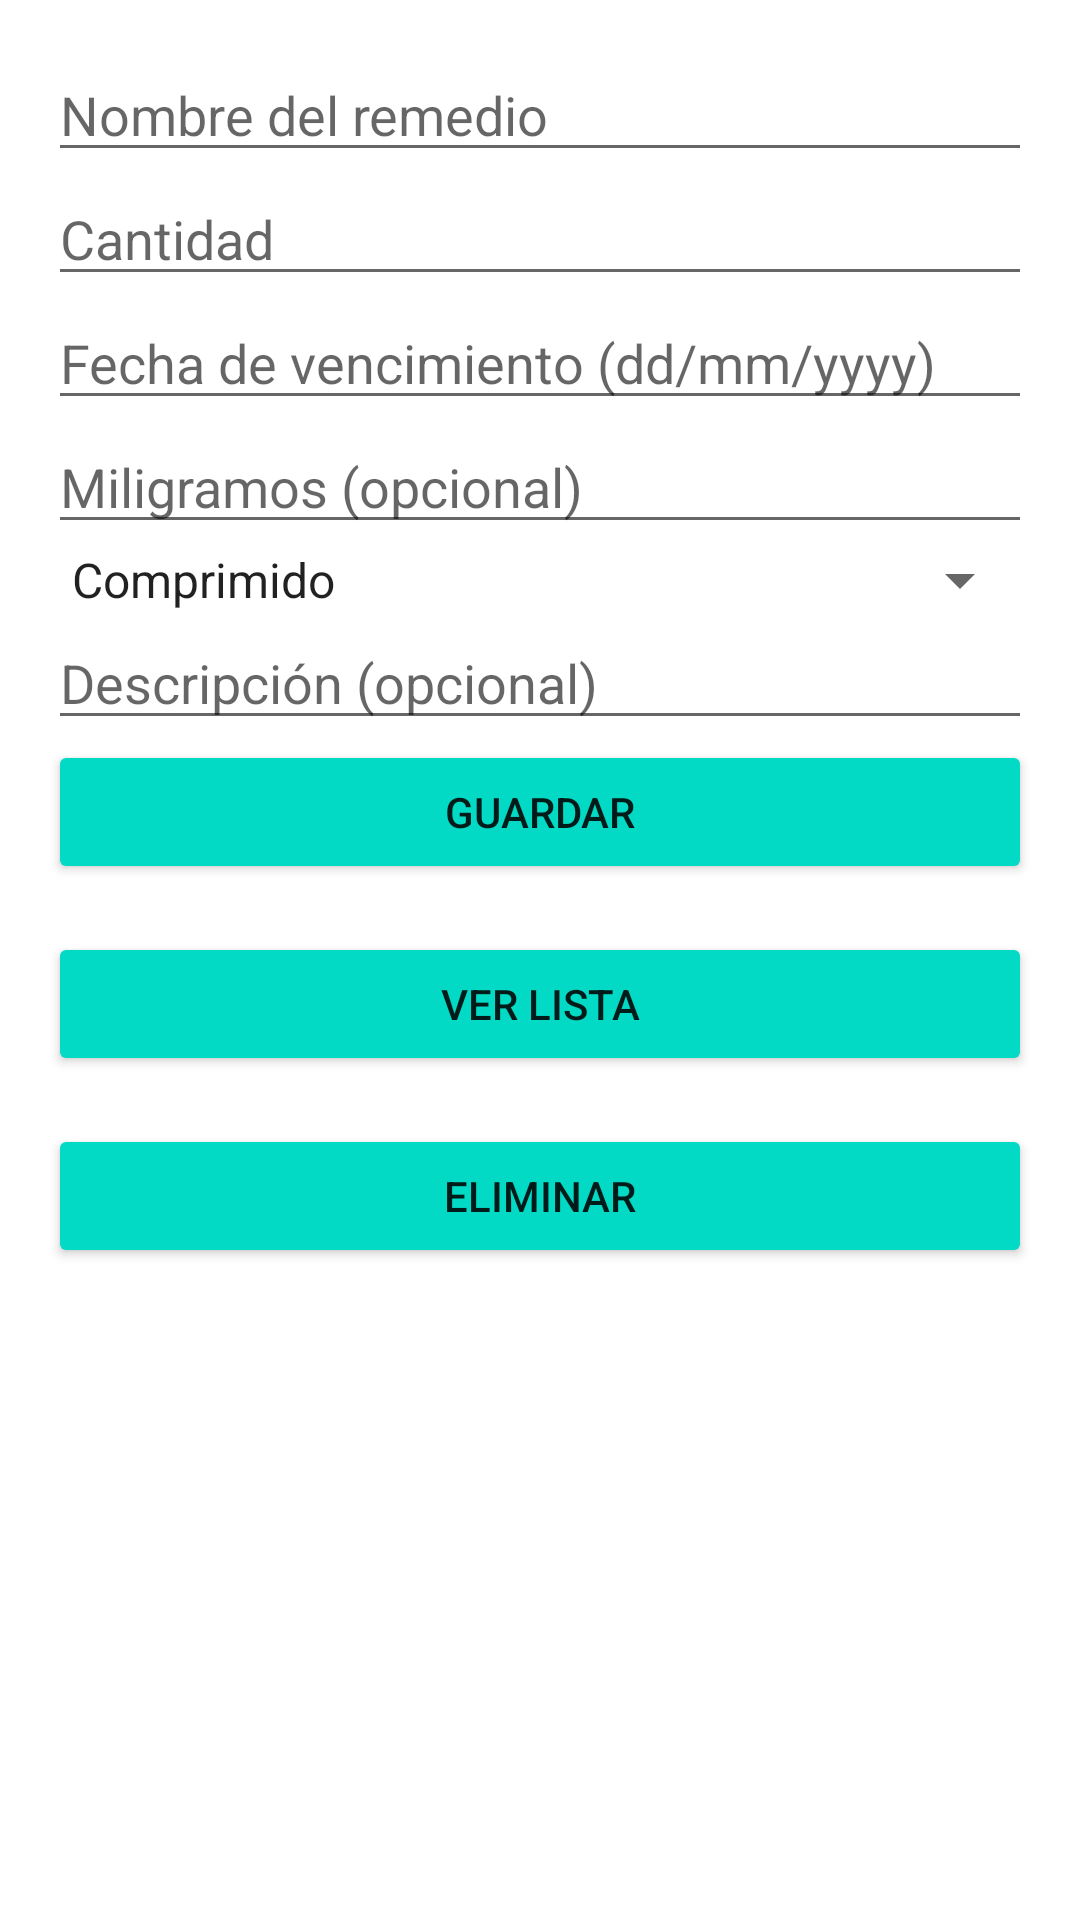

Reconstruct the res/layout file that produces this screen, plus the resources it refers to.
<!-- AndroidManifest.xml: application theme Theme.Eva3AppMovilesJorimCaro -->
<!-- res/layout/activity_gestionar_remedios.xml -->
<ScrollView xmlns:android="http://schemas.android.com/apk/res/android"
    android:layout_width="match_parent"
    android:layout_height="match_parent">

    <LinearLayout
        android:layout_width="match_parent"
        android:layout_height="wrap_content"
        android:orientation="vertical"
        android:padding="16dp">

        
        <EditText
            android:id="@+id/et_nombre"
            android:layout_width="match_parent"
            android:layout_height="wrap_content"
            android:hint="Nombre del remedio"
            android:inputType="text" />

        
        <EditText
            android:id="@+id/et_cantidad"
            android:layout_width="match_parent"
            android:layout_height="wrap_content"
            android:hint="Cantidad"
            android:inputType="number" />

        
        <EditText
            android:id="@+id/et_fecha_vencimiento"
            android:layout_width="match_parent"
            android:layout_height="wrap_content"
            android:hint="Fecha de vencimiento (dd/mm/yyyy)"
            android:inputType="date" />

        
        <EditText
            android:id="@+id/et_miligramos"
            android:layout_width="match_parent"
            android:layout_height="wrap_content"
            android:hint="Miligramos (opcional)"
            android:inputType="number" />

        
        <Spinner
            android:id="@+id/sp_presentacion"
            android:layout_width="match_parent"
            android:layout_height="wrap_content"
            android:entries="@array/presentacion_array" />

        
        <EditText
            android:id="@+id/et_descripcion"
            android:layout_width="match_parent"
            android:layout_height="wrap_content"
            android:hint="Descripción (opcional)"
            android:inputType="textMultiLine" />

        
        <Button
            android:id="@+id/btn_guardar"
            android:layout_width="match_parent"
            android:layout_height="wrap_content"
            android:text="Guardar" />

        <Button
            android:id="@+id/btn_ver_lista"
            android:layout_width="match_parent"
            android:layout_height="wrap_content"
            android:text="Ver Lista"
            android:layout_marginTop="16dp" />

        <Button
            android:id="@+id/btn_eliminar"
            android:layout_width="match_parent"
            android:layout_height="wrap_content"
            android:text="Eliminar"
            android:layout_marginTop="16dp" />
    </LinearLayout>
</ScrollView>
<!-- resources referenced by this layout -->
<resources>
  <string-array name="presentacion_array">
          <item>Comprimido</item>
          <item>Líquido</item>
          <item>Jarabe</item>
          <item>Polvo</item>
          <item>Otro</item>
      </string-array>
  <style name="Theme.Eva3AppMovilesJorimCaro" parent="Theme.MaterialComponents.DayNight.DarkActionBar">
          
          <item name="colorPrimary">@color/purple_500</item>
          <item name="colorPrimaryVariant">@color/purple_700</item>
          <item name="colorOnPrimary">@color/white</item>
  
          
          <item name="android:colorBackground">@color/white</item>
          <item name="android:colorForeground">@color/black</item>
  
          
          <item name="colorButtonNormal">@color/teal_200</item>
          <item name="colorAccent">@color/teal_700</item>
      </style>
  <color name="purple_500">#6200EE</color>
  <color name="purple_700">#3700B3</color>
  <color name="white">#FFFFFF</color>
  <color name="black">#000000</color>
  <color name="teal_200">#03DAC5</color>
  <color name="teal_700">#018786</color>
</resources>
